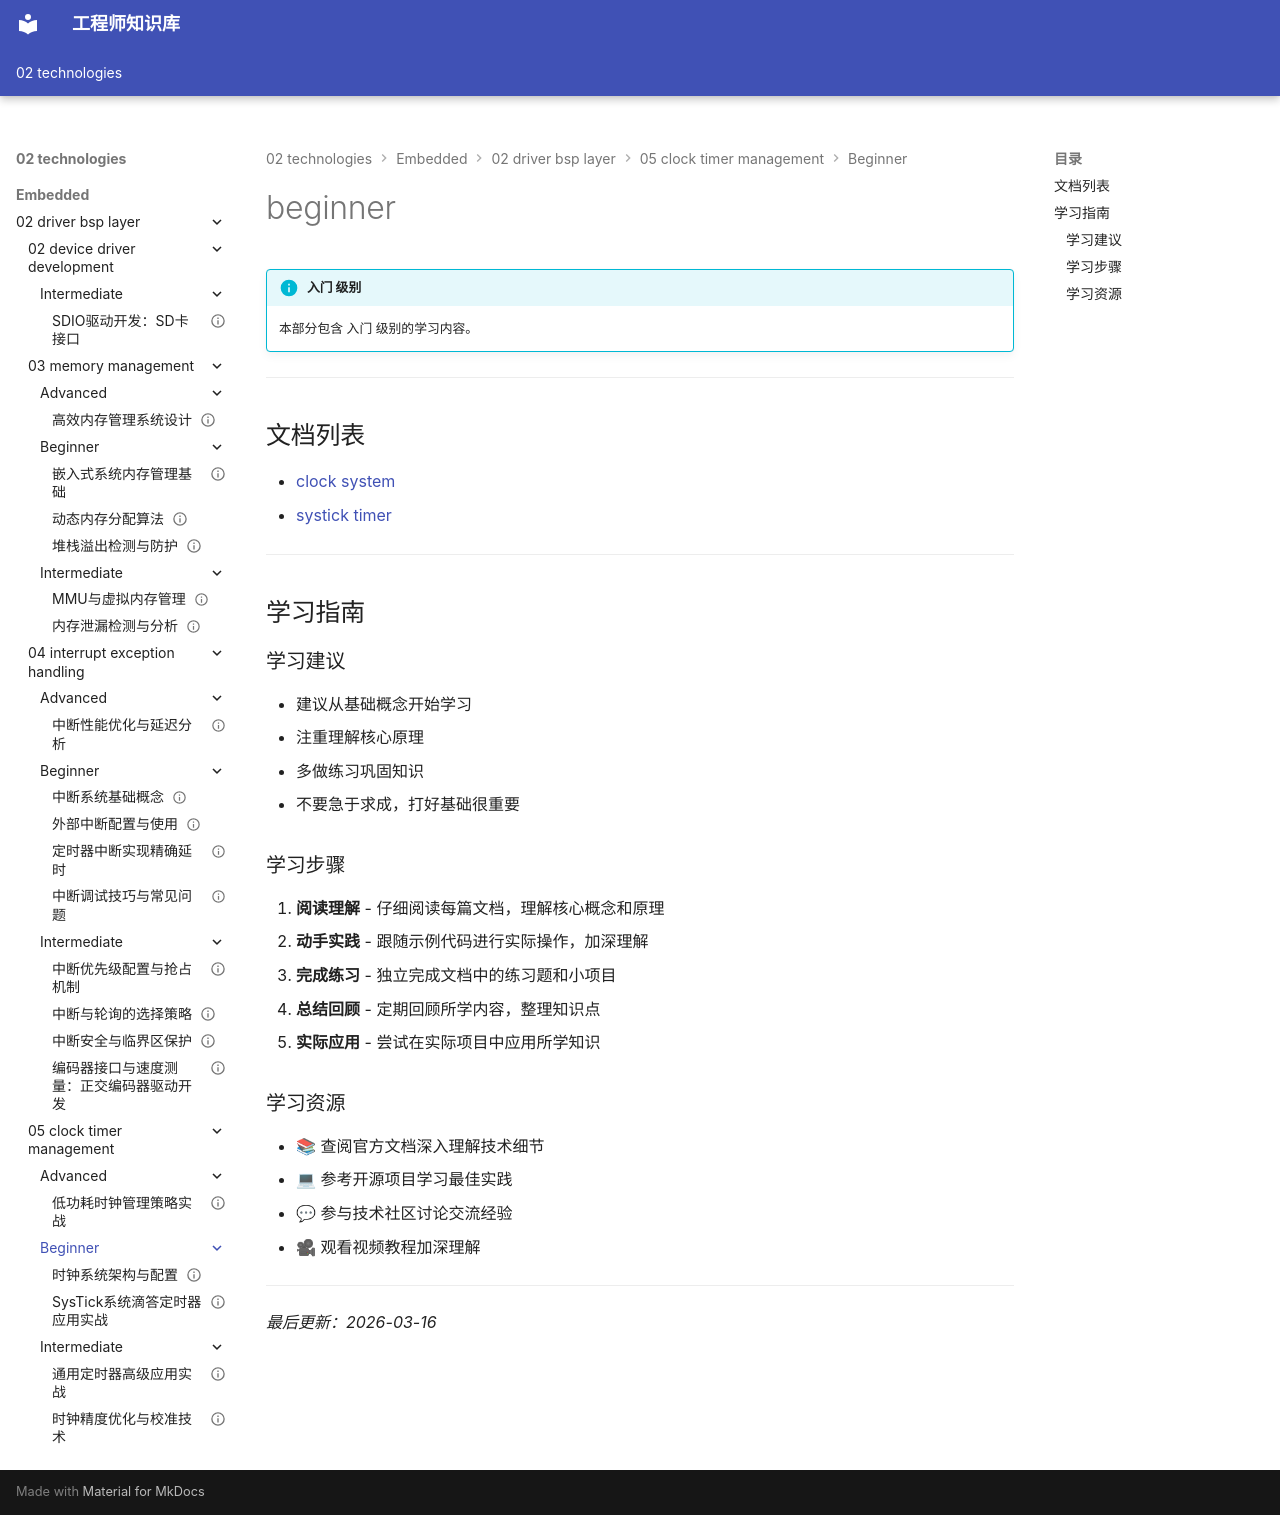

repository: Vuiora/knowledge-os · page: 02-technologies/embedded/02-driver-bsp-layer/05-clock-timer-management/beginner/index.html · generator: mkdocs

---
title: beginner
description: 本部分包含 入门 级别的学习内容。
---

# beginner

!!! info "入门 级别"
    本部分包含 入门 级别的学习内容。

---

## 文档列表

- [clock system](01-clock-system.md)
- [systick timer](02-systick-timer.md)

---

## 学习指南

### 学习建议

- 建议从基础概念开始学习
- 注重理解核心原理
- 多做练习巩固知识
- 不要急于求成，打好基础很重要

### 学习步骤

1. **阅读理解** - 仔细阅读每篇文档，理解核心概念和原理
2. **动手实践** - 跟随示例代码进行实际操作，加深理解
3. **完成练习** - 独立完成文档中的练习题和小项目
4. **总结回顾** - 定期回顾所学内容，整理知识点
5. **实际应用** - 尝试在实际项目中应用所学知识

### 学习资源

- 📚 查阅官方文档深入理解技术细节
- 💻 参考开源项目学习最佳实践
- 💬 参与技术社区讨论交流经验
- 🎥 观看视频教程加深理解

---

*最后更新：2026-03-16*
